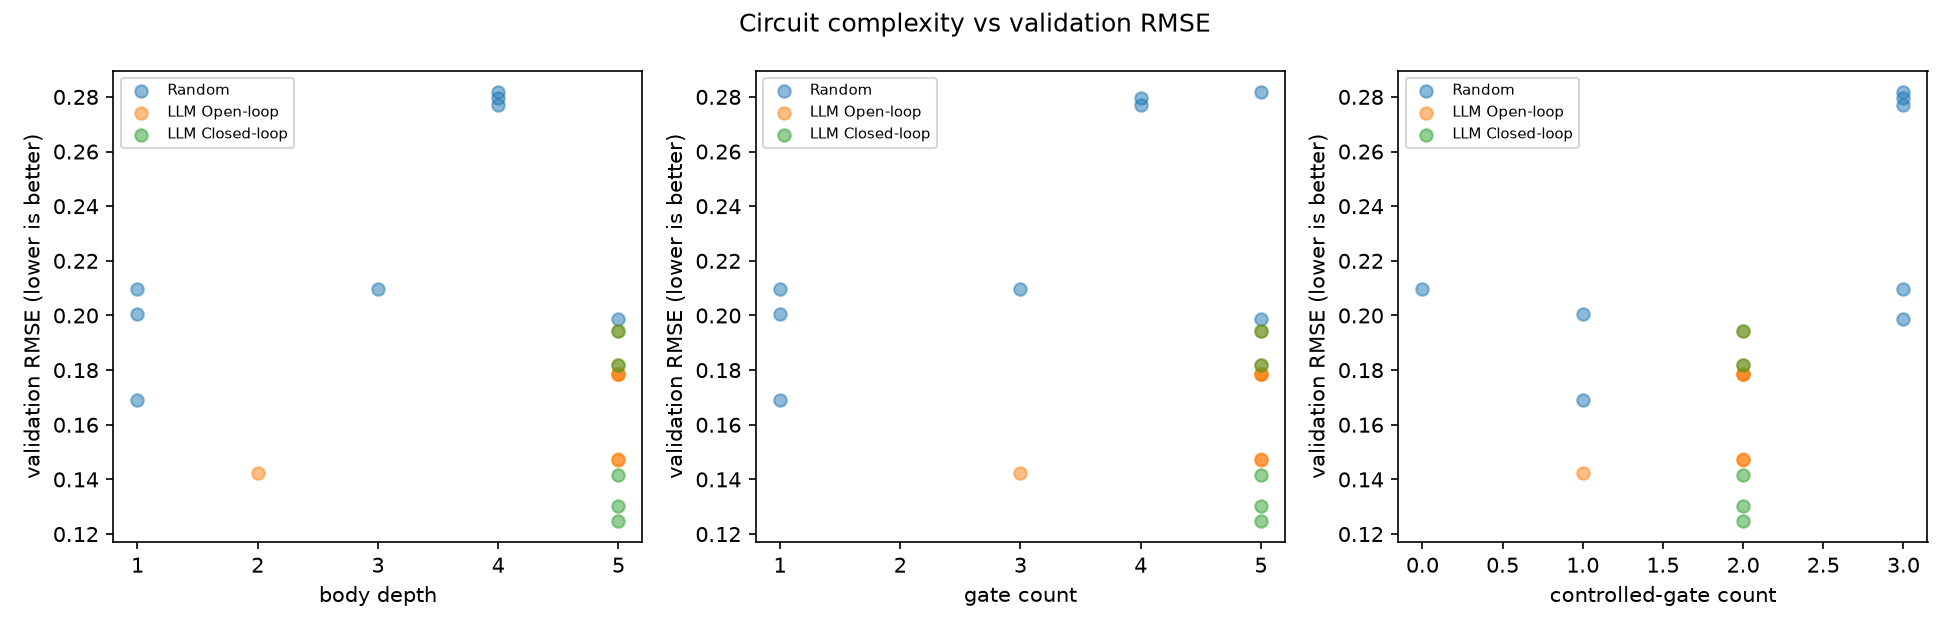

Source data for this figure (header and first rows):
arm, metric, x, val_rmse
random, body depth, 4, 0.2818
random, body depth, 1, 0.1691
random, body depth, 1, 0.2005
random, body depth, 4, 0.2795
random, body depth, 3, 0.2096
random, body depth, 4, 0.2769
random, body depth, 1, 0.2097
random, body depth, 5, 0.1987
llm_open_loop, body depth, 5, 0.1817
llm_open_loop, body depth, 5, 0.1475
llm_open_loop, body depth, 2, 0.1423
llm_open_loop, body depth, 5, 0.1942
llm_open_loop, body depth, 5, 0.1471
llm_open_loop, body depth, 5, 0.1786
llm_open_loop, body depth, 5, 0.1786
llm_open_loop, body depth, 5, 0.1786
llm_closed_loop, body depth, 5, 0.1817
llm_closed_loop, body depth, 5, 0.1417
llm_closed_loop, body depth, 5, 0.1304
llm_closed_loop, body depth, 5, 0.1249
llm_closed_loop, body depth, 5, 0.1944
random, gate count, 5, 0.2818
random, gate count, 1, 0.1691
random, gate count, 1, 0.2005
random, gate count, 4, 0.2795
random, gate count, 3, 0.2096
random, gate count, 4, 0.2769
random, gate count, 1, 0.2097
random, gate count, 5, 0.1987
llm_open_loop, gate count, 5, 0.1817
llm_open_loop, gate count, 5, 0.1475
llm_open_loop, gate count, 3, 0.1423
llm_open_loop, gate count, 5, 0.1942
llm_open_loop, gate count, 5, 0.1471
llm_open_loop, gate count, 5, 0.1786
llm_open_loop, gate count, 5, 0.1786
llm_open_loop, gate count, 5, 0.1786
llm_closed_loop, gate count, 5, 0.1817
llm_closed_loop, gate count, 5, 0.1417
llm_closed_loop, gate count, 5, 0.1304
llm_closed_loop, gate count, 5, 0.1249
llm_closed_loop, gate count, 5, 0.1944
random, controlled-gate count, 3, 0.2818
random, controlled-gate count, 1, 0.1691
random, controlled-gate count, 1, 0.2005
random, controlled-gate count, 3, 0.2795
random, controlled-gate count, 3, 0.2096
random, controlled-gate count, 3, 0.2769
random, controlled-gate count, 0, 0.2097
random, controlled-gate count, 3, 0.1987
llm_open_loop, controlled-gate count, 2, 0.1817
llm_open_loop, controlled-gate count, 2, 0.1475
llm_open_loop, controlled-gate count, 1, 0.1423
llm_open_loop, controlled-gate count, 2, 0.1942
llm_open_loop, controlled-gate count, 2, 0.1471
llm_open_loop, controlled-gate count, 2, 0.1786
llm_open_loop, controlled-gate count, 2, 0.1786
llm_open_loop, controlled-gate count, 2, 0.1786
llm_closed_loop, controlled-gate count, 2, 0.1817
llm_closed_loop, controlled-gate count, 2, 0.1417
... 3 more rows
